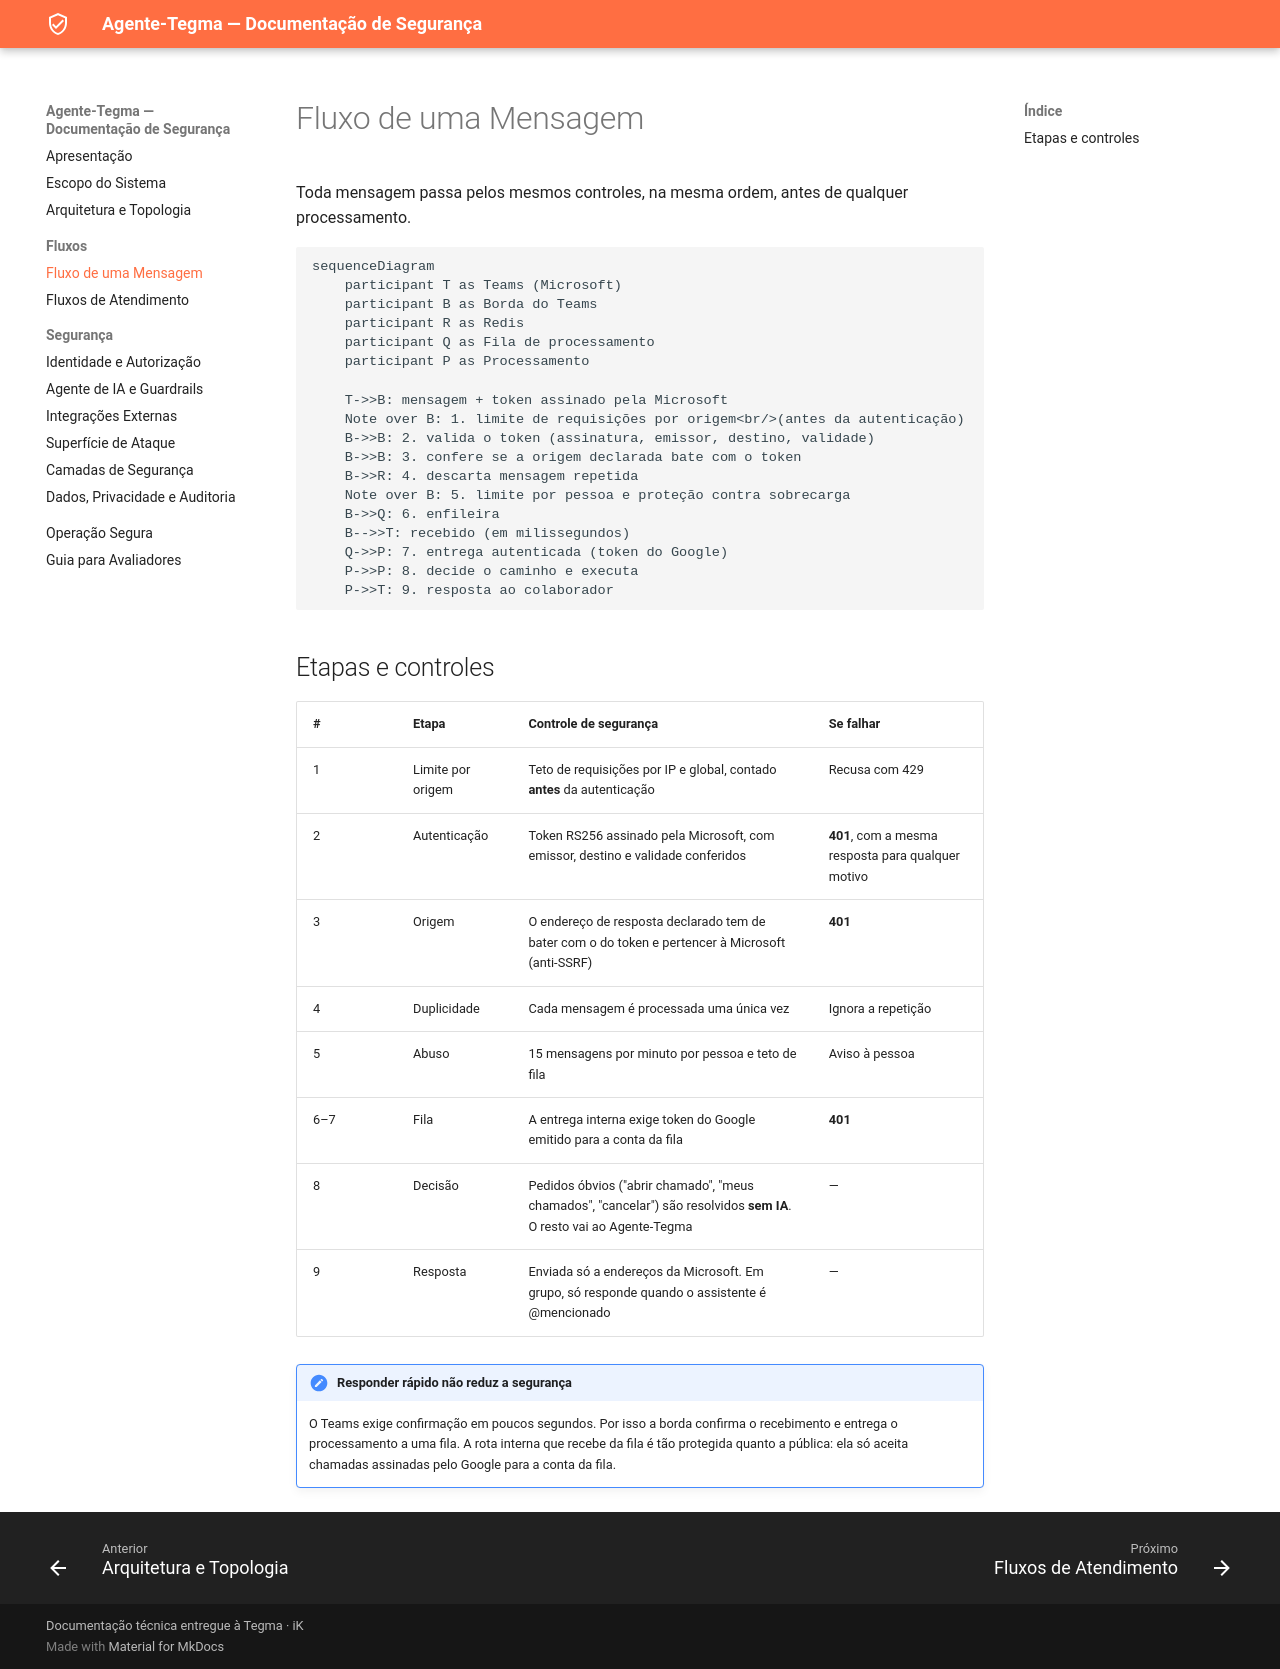

repository: Elias-dev10/agente-tegma-docs · page: fluxo-mensagem/index.html · generator: mkdocs

# Fluxo de uma Mensagem

Toda mensagem passa pelos mesmos controles, na mesma ordem, antes de qualquer processamento.

```mermaid
sequenceDiagram
    participant T as Teams (Microsoft)
    participant B as Borda do Teams
    participant R as Redis
    participant Q as Fila de processamento
    participant P as Processamento

    T->>B: mensagem + token assinado pela Microsoft
    Note over B: 1. limite de requisições por origem<br/>(antes da autenticação)
    B->>B: 2. valida o token (assinatura, emissor, destino, validade)
    B->>B: 3. confere se a origem declarada bate com o token
    B->>R: 4. descarta mensagem repetida
    Note over B: 5. limite por pessoa e proteção contra sobrecarga
    B->>Q: 6. enfileira
    B-->>T: recebido (em milissegundos)
    Q->>P: 7. entrega autenticada (token do Google)
    P->>P: 8. decide o caminho e executa
    P->>T: 9. resposta ao colaborador
```

## Etapas e controles

| # | Etapa | Controle de segurança | Se falhar |
|---|---|---|---|
| 1 | Limite por origem | Teto de requisições por IP e global, contado **antes** da autenticação | Recusa com 429 |
| 2 | Autenticação | Token RS256 assinado pela Microsoft, com emissor, destino e validade conferidos | **401**, com a mesma resposta para qualquer motivo |
| 3 | Origem | O endereço de resposta declarado tem de bater com o do token e pertencer à Microsoft (anti-SSRF) | **401** |
| 4 | Duplicidade | Cada mensagem é processada uma única vez | Ignora a repetição |
| 5 | Abuso | 15 mensagens por minuto por pessoa e teto de fila | Aviso à pessoa |
| 6–7 | Fila | A entrega interna exige token do Google emitido para a conta da fila | **401** |
| 8 | Decisão | Pedidos óbvios ("abrir chamado", "meus chamados", "cancelar") são resolvidos **sem IA**. O resto vai ao Agente-Tegma | — |
| 9 | Resposta | Enviada só a endereços da Microsoft. Em grupo, só responde quando o assistente é @mencionado | — |

!!! note "Responder rápido não reduz a segurança"
    O Teams exige confirmação em poucos segundos. Por isso a borda confirma o recebimento e
    entrega o processamento a uma fila. A rota interna que recebe da fila é tão protegida quanto a
    pública: ela só aceita chamadas assinadas pelo Google para a conta da fila.
